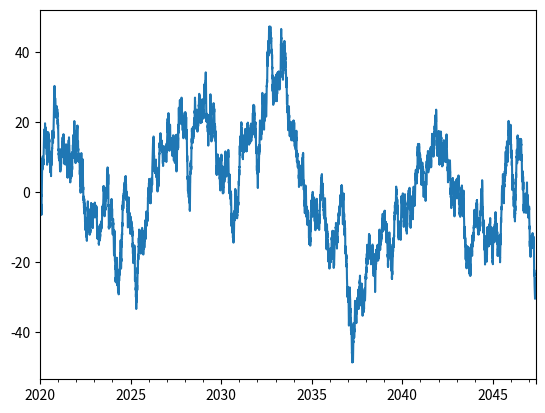
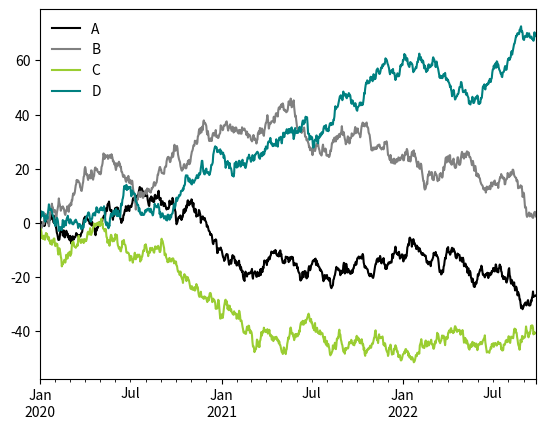

Python code for these plots, in order: (Note: this script raises an exception after producing the figures.)
import matplotlib.pyplot as plt
import numpy as np
import pandas as pd

ts = pd.Series(np.random.randn(10000), index=pd.date_range("1/1/2020", periods=10000))
ts.tail()
ts = ts.cumsum()
ts.tail()
ts.plot()
plt.show()
# Try with 10,000

ts = pd.Series(np.random.randn(1000), index=pd.date_range("1/1/2020", periods=1000))
df = pd.DataFrame(np.random.randn(1000, 4), index=ts.index, columns=list("ABCD"))
df = df.cumsum()
#
fig, ax = plt.subplots()
# https://matplotlib.org/stable/gallery/color/named_colors.html
df.plot(ax=ax, color=['black', 'grey', 'yellowgreen', 'teal'])
ax.legend(frameon=False)
plt.show()
#
# # Other kinds given by kind=''
# # ‘bar’ or ‘barh’ for bar plots
# # ‘hist’ for histogram
# # ‘box’ for boxplot
# # ‘kde’ or ‘density’ for density plots
# # ‘scatter’ for scatter plots
#
# # https://matplotlib.org/stable/gallery/color/named_colors.html
df.iloc[0].plot(kind='bar')
plt.show()
# #
df.head().reset_index()[['A', 'B', 'C']].plot(kind='bar')
plt.show()
# #
df.A.plot(kind='hist', bins=20)
plt.show()
# #
df.B.plot(kind='box')
plt.show()
# #
df.plot(kind='kde')
plt.show()
# #
fig, ax = plt.subplots()
df.plot(x='A', y='B', kind='scatter', color='blue', marker='.', alpha=.5, ax=ax)
df.plot(x='C', y='D', kind='scatter', color='red', marker='+', alpha=.5, ax=ax)
ax.set(xlabel='Trendy AC', ylabel='BD', title='Crazy nonsense pleonastic')
plt.savefig('meu_pandas_plot.png', format='png', dpi=350)
plt.show()
